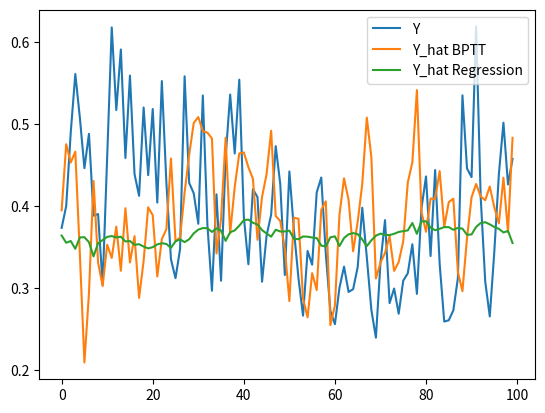

This chart was generated by the following Python code:
import numpy as np
import matplotlib.pyplot as plt
from numpy.core.fromnumeric import shape
from numpy.core.function_base import linspace


# https://www.nature.com/articles/ncomms1476

def mg(x):

    a = 2
    b = 0.8
    c = 0.2
    d = 2.1


    return (a * x) / (b + c * np.power( (d * x), 10) )

def mg_deriv(x):

    a = 2
    b = 0.8
    c = 0.2
    d = 2.1


    return (a * (b - 9 * c * np.power(d * x, 10))) / np.power((b + c * np.power( (d * x), 10) ),2)

def relu(x):
    return np.array([np.max(xi,0) for xi in x])

def relu_deriv(x):
    y = np.zeros(x.size)
    y[x >= 0] = 1
    y[x < 0] = 0 
    return y

# inputs
x = np.linspace(-1,1,100)

# mg equation characteristics
y_mg = mg(x)
y_mg_deriv = mg_deriv(x)

# relu characteristics
y_relu = relu(x)
y_relu_deriv = relu_deriv(x)

# plot activation functions
# plt.subplot(2,2,1)
# plt.plot(x,y_mg)
# plt.subplot(2,2,2)
# plt.plot(x,y_relu)
# plt.subplot(2,2,3)
# plt.plot(x,y_mg_deriv)
# plt.subplot(2,2,4)
# plt.plot(x,y_relu_deriv)
# plt.show()

###############################################

# num_samples = 6000
num_samples = 10100
init_samples = 100
# train_samples = 5900
train_samples = 10000

rng = np.random.default_rng(0)

# x = linspace(1,num_samples,num_samples)

# # expected output
# y = np.empty(num_samples)
# for i in range(num_samples):
#     if i < 2:
#         y[i] = 0
#     else:
#         y[i] = np.sum(x[i - 2:i+1])


# NARMA10
def narma10_create(inLen):

    # Compute the random uniform input matrix
    inp = 0.5*rng.random(inLen)

    # Compute the target matrix
    tar = np.zeros(inLen)

    for k in range(10,(inLen - 1)):
        tar[k+1] = 0.3 * tar[k] + 0.05 * tar[k] * np.sum(tar[k-9:k]) + 1.5 * inp[k] * inp[k - 9] + 0.1
    
    return (inp, tar)

x, y = narma10_create(num_samples)

x_norm = x / np.max(x)

y_train = y[init_samples:init_samples+train_samples]

## dfr parameters
# virtual nodes [10,100]
# input gain (gamma) [0,1]
# feedback scale (eta) [0,1]
# weight matrix (W)
# activation function (g(x)) [mg,tanh,sigmoid,relu]
# training technique [bptt,regression]
# mask [uniform,]
# learning rate (alpha) [1,0.1,0.01,0.001,0.0001]

N = 100
gamma = 1
eta = 1
W = rng.random(N)


########### dfr

# mask = np.random.random(N)
mask = rng.uniform(size=N)
# mask = np.ones(N)


masked_samples = np.empty((num_samples,N))
for i in range(num_samples):
    masked_samples[i] = mask * x_norm[i]


reservoir = np.zeros(N)
reservoir_history = np.zeros((train_samples,N))

for i in range(init_samples):
    for j in range(N):
        a_i = gamma * masked_samples[i][j] + eta * reservoir[N - 1]
        g_i = mg(a_i)
        # g_i = relu(np.array([a_i]))
        g_i = np.tanh(a_i)
        reservoir[1:N] = reservoir[0:N - 1]
        reservoir[0] = g_i
    reservoir_history[i] = reservoir

for i in range(train_samples):
    for j in range(N):
        a_i = gamma * masked_samples[i][j] + eta * reservoir[N - 1]
        g_i = mg(a_i)
        # g_i = relu(np.array([a_i]))
        g_i = np.tanh(a_i)
        reservoir[1:N] = reservoir[0:N - 1]
        reservoir[0] = g_i
    reservoir_history[i] = reservoir



# perform backprop
# epochs = 1000 # training loops
# alpha = 0.0001 # learning rate
# for epoch in range(epochs):
    
#     y_hat = reservoir_history.dot(W)

#     loss = np.sum(np.power(y_hat - y_train,2)) / train_samples
    
#     if (epoch % 100 == 0):
#         print(f"[{epoch}] BPTT MSE: {loss}")

    

#     output_error = (y_hat - y_train)
#     for k in range(N):
#         partial_deriv_readout = 0
#         for i in range(train_samples):
#             partial_deriv_readout += output_error[i] * reservoir_history[i][k]
#         W[k] = W[k] - alpha * partial_deriv_readout

# perform stochastic backprop
alpha = 0.0001 # learning rate

for i in range(train_samples):
    y_hat = reservoir_history.dot(W)

    loss = np.sum(np.power(y_hat - y_train,2)) / train_samples

    if (i % 1000 == 0):
        print(f"[{i}]BPTT MSE: {loss}")

    output_error = (y_hat[i] - y_train[i])
    for k in range(N):
        W[k] = W[k] - alpha * output_error * reservoir_history[i][k]

print(f"BPTT MSE: {loss}")


# regression approach
reg = 1e-8
# reg = 0
# y_train_2d = y_train.reshape(1,train_samples)
W = np.dot(np.dot(y_train,reservoir_history),np.linalg.inv((np.dot(reservoir_history.T,reservoir_history)) + reg * np.eye(N)))
y_hat_reg = reservoir_history.dot(W)
loss = np.sum(np.power(y_hat_reg - y_train,2)) / train_samples
print(f"Ridge Regression MSE: {loss}")




plt.plot(y_train[train_samples - 100:train_samples],label="Y")
plt.plot(y_hat[train_samples - 100:train_samples],label="Y_hat BPTT")
plt.plot(y_hat_reg[train_samples - 100:train_samples],label="Y_hat Regression")
plt.legend()
plt.show()



# ########### dfr (NO MASK)
# N = 3
# # gamma = np.random.random()
# gamma = 1
# # eta = np.random.random()
# eta = 1

# reservoir = np.zeros(N)
# reservoir_history = np.zeros((train_samples,N))

# for i in range(init_samples):
#     a_i = gamma * x_norm[i] + eta * reservoir[N - 1]
#     g_i = mg(a_i)
#     g_i = np.tanh(a_i)
#     reservoir[1:N] = reservoir[0:N - 1]
#     reservoir[0] = g_i
#     reservoir_history[i] = reservoir

# for i in range(train_samples):
#     a_i = gamma * x_norm[i] + eta * reservoir[N - 1]
#     g_i = mg(a_i)
#     g_i = np.tanh(a_i)
#     reservoir[1:N] = reservoir[0:N - 1]
#     reservoir[0] = g_i
#     reservoir_history[i] = reservoir


# # initialize random weights
# W = np.random.random(N)

# # perform backprop
# epochs = 100 # training loops
# alpha = 0.01 # learning rate
# for epoch in range(epochs):
    
#     y_hat = reservoir_history.dot(W)

#     loss = np.sum(np.power(y_hat - y_train,2)) / train_samples
    
    
#     # if (epoch % 10 == 0):
#         # print(f"[{epoch}] BPTT MSE: {loss}")

#     output_error = (y_hat[i] - y_train[i])
#     for k in range(N):
#         partial_deriv_readout = 0
#         for i in range(train_samples):
#             partial_deriv_readout += output_error * reservoir_history[i][k]
#         W[k] = W[k] - alpha * partial_deriv_readout

# print(f"[{epoch}] BPTT MSE: {loss}")
# # print(y_train)
# # print(y_hat)


# # regression approach
# # reg = 1e-8
# reg = 0
# # y_train_2d = y_train.reshape(1,train_samples)
# W = np.dot(np.dot(y_train,reservoir_history),np.linalg.inv((np.dot(reservoir_history.T,reservoir_history)) + reg * np.eye(N)))
# y_hat = reservoir_history.dot(W)
# loss = np.sum(np.power(y_hat - y_train,2)) / train_samples
# print(f"Ridge Regression MSE: {loss}")
## print(y_train)
# # print(y_hat)

